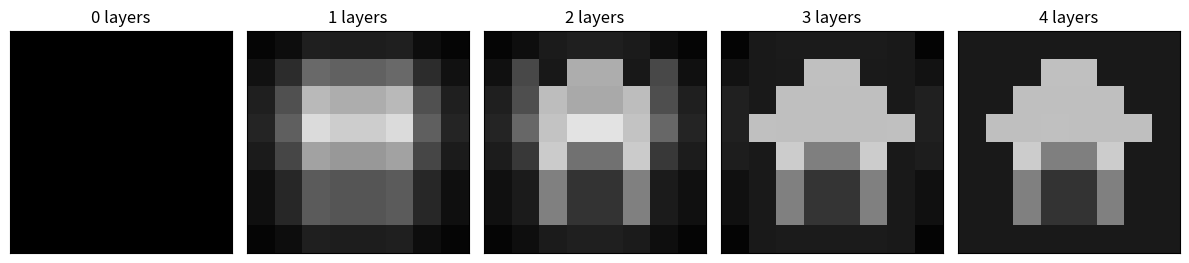

This figure's Python source:
import numpy as np
import matplotlib.pyplot as plt

image = np.full((8, 8), 0.10)
image[1, 3:5] = 0.75
image[2, 2:6] = 0.75
image[3, 1:7] = 0.75
image[4:7, 2:6] = 0.50
image[4, 2] = image[4, 5] = 0.80
image[5:7, 3:5] = 0.20

U, strengths, Vt = np.linalg.svd(image, full_matrices=False)

reconstructions = []
for count in range(5):
    rebuilt = (U[:, :count] * strengths[:count]) @ Vt[:count]
    reconstructions.append(rebuilt)
    rmse = np.sqrt(np.mean((image - rebuilt)**2))
    print(f"Layers: {count}, brightness RMSE: {rmse:.6f}")

assert np.allclose(reconstructions[4], image)
errors = [np.mean((image - rebuilt)**2) for rebuilt in reconstructions]
assert all(errors[i + 1] <= errors[i] for i in range(4))

fig, axes = plt.subplots(1, 5, figsize=(12, 3))
for count, ax in enumerate(axes):
    ax.imshow(reconstructions[count], cmap="gray", vmin=0, vmax=1,
              interpolation="nearest")
    ax.set_title(f"{count} layers")
    ax.set_xticks([])
    ax.set_yticks([])
plt.tight_layout()
plt.show()
print("All picture checks passed.")
